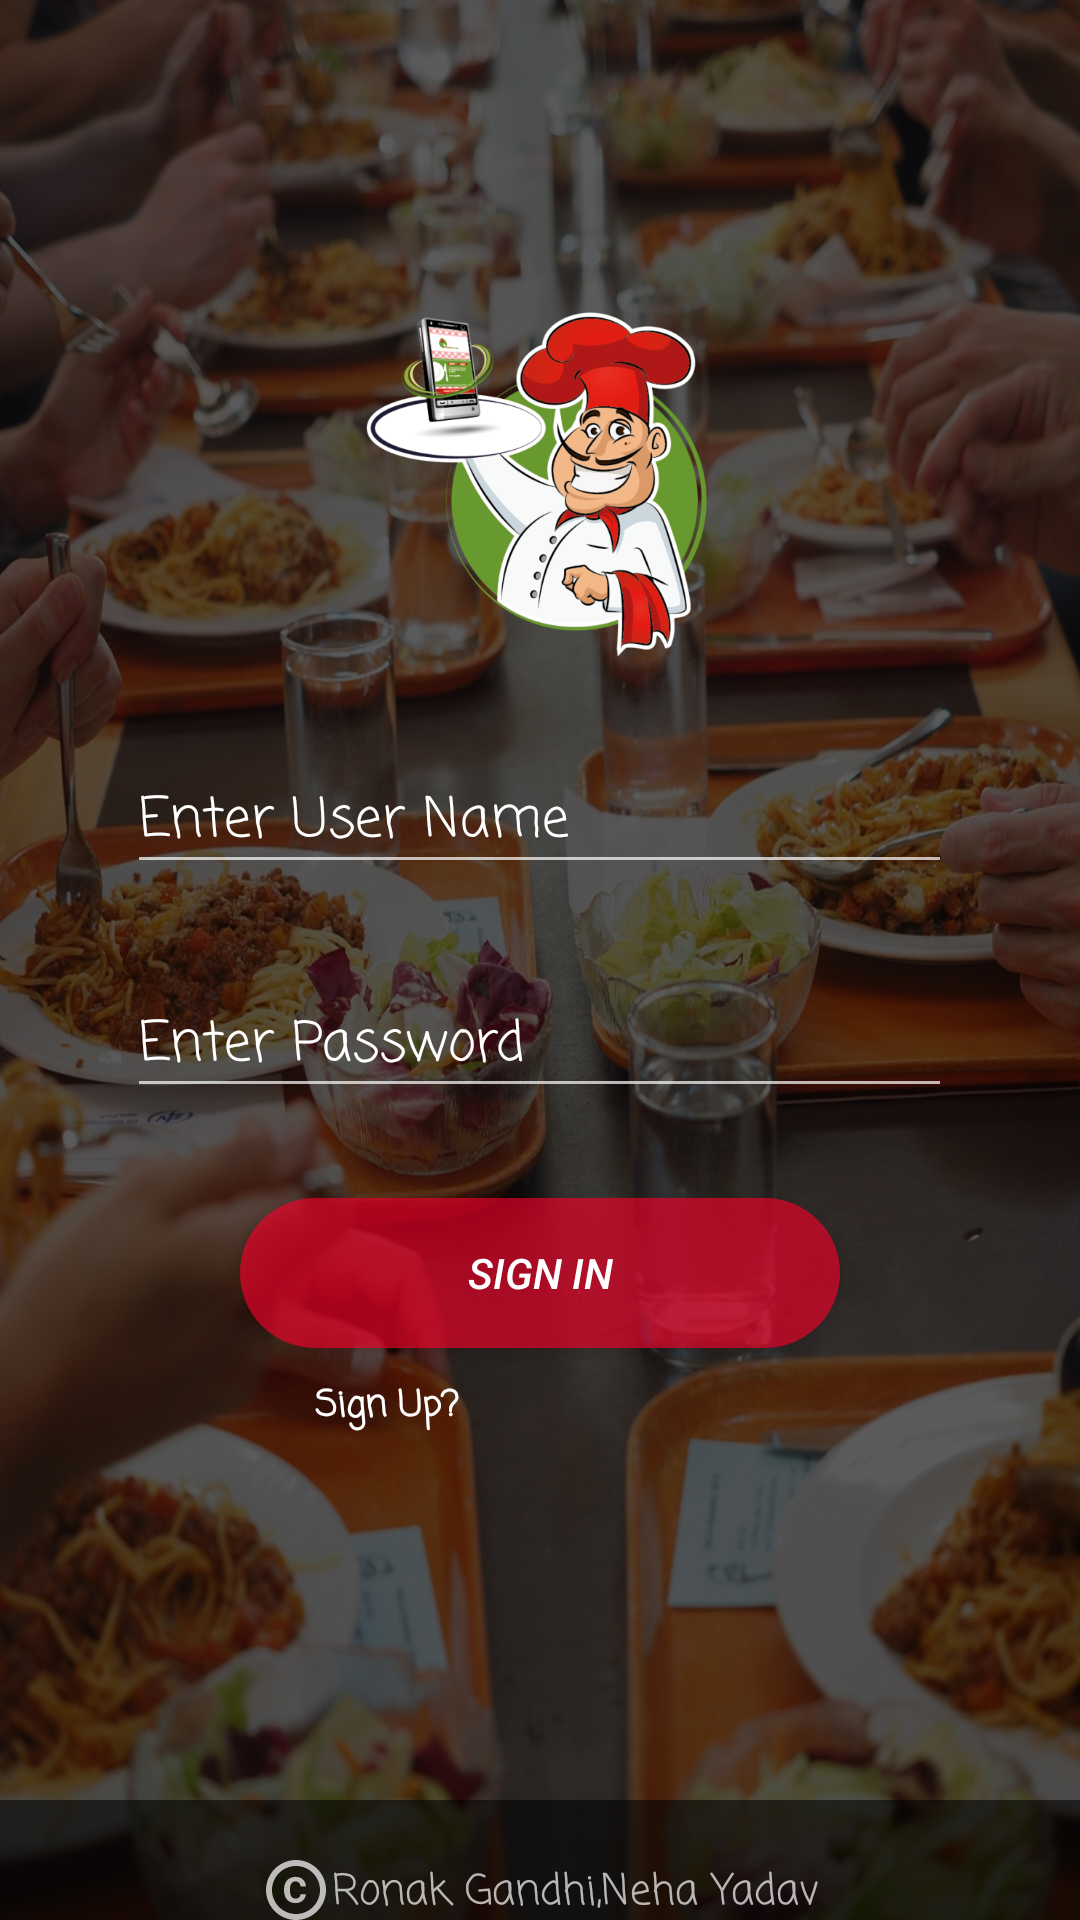

Here is an Android app screen rendered from its layout file. Give the layout XML and the strings, colors and styles it references.
<!-- AndroidManifest.xml: application theme AppTheme -->
<!-- res/layout/activity_main.xml -->
<?xml version="1.0" encoding="utf-8"?>
<RelativeLayout xmlns:android="http://schemas.android.com/apk/res/android"
    xmlns:app="http://schemas.android.com/apk/res-auto"
    xmlns:tools="http://schemas.android.com/tools"
    android:layout_width="match_parent"
    android:layout_height="match_parent"
    tools:context="com.example.rk.foodorder.MainActivity">

    <LinearLayout
        android:layout_width="match_parent"
        android:background="@drawable/background9"
        android:layout_height="wrap_content"
        android:orientation="vertical">


        <ImageView
            android:layout_width="520dp"
            android:layout_height="120dp"
            android:layout_gravity="center"
            android:src="@drawable/icon"
            android:layout_marginTop="100dp"/>
        <EditText
            android:layout_width="275dp"
            android:layout_gravity="center"
            android:layout_height="wrap_content"
            android:layout_marginTop="30dp"
            android:textColor="@color/white"
            android:drawableLeft="@drawable/person_login"
            android:hint="Enter User Name"
            android:fontFamily="casual"
            android:textColorHint="@color/white"
            android:id="@+id/enterUserName"
            />
        <EditText
            android:layout_width="275dp"
            android:layout_gravity="center"
            android:fontFamily="casual"
            android:layout_height="wrap_content"
            android:layout_marginTop="30dp"
            android:textColor="@color/white"
            android:drawableLeft="@drawable/pass_lock"
            android:hint="Enter Password"
            android:inputType="textPassword"
            android:textColorHint="@color/white"
            android:id="@+id/enterPass"/>

        <Button
            android:id="@+id/btnLogin"
            android:layout_width="200dp"
            android:layout_height="50dp"
            android:layout_gravity="center"
            android:layout_marginTop="30dp"
            android:background="@drawable/btnstyle"
            android:focusableInTouchMode="true"
            android:text="Sign In"
            android:onClick="userLogin"
            android:textColor="@color/white"
            android:textStyle="italic" />
        <LinearLayout
            android:layout_width="match_parent"
            android:layout_height="30dp"
            android:orientation="horizontal"
            android:layout_marginTop="10dp">
        <TextView
            android:id="@+id/signUp"
            android:layout_width="wrap_content"
            android:layout_height="29dp"
            android:layout_gravity="left"
            android:layout_marginLeft="105dp"
            android:text="Sign Up?"

            android:fontFamily="casual"
            android:textStyle="bold"
            android:textColor="@color/white"
            android:layout_marginTop="10dp"
            android:textSize="12sp" />

        </LinearLayout>
    </LinearLayout>
    <LinearLayout
        android:layout_width="match_parent"
        android:layout_height="100dp"
        android:orientation="vertical"
        android:layout_marginTop="600dp"
        android:background="#98050505">
        <TextView
            android:layout_width="wrap_content"
            android:layout_height="20dp"
            android:layout_gravity="center"
            android:layout_marginTop="20dp"
            android:textStyle="normal"
            android:fontFamily="casual"

            android:drawableLeft="@drawable/copyrightsymbol"
            android:text="Ronak Gandhi,Neha Yadav"/>
    </LinearLayout>

</RelativeLayout>
<!-- resources referenced by this layout -->
<resources>
  <color name="white">#ffffff</color>
  <!-- drawable background9: jpg bitmap (drawable, 562431 bytes) -->
  <!-- drawable btnstyle (drawable) -->
  <?xml version="1.0" encoding="utf-8"?>
  <selector xmlns:android="http://schemas.android.com/apk/res/android">
      <item>
          <shape android:shape="rectangle">
              <solid android:color="#a0fa002a"/>
              <stroke android:color="@color/white"/>
              <corners android:radius="30dp"/>
          </shape>
      </item>
  </selector>
  <!-- drawable copyrightsymbol (drawable) -->
  <vector android:alpha="0.71" android:height="24dp"
      android:viewportHeight="24.0" android:viewportWidth="24.0"
      android:width="24dp" xmlns:android="http://schemas.android.com/apk/res/android">
      <path android:fillColor="#ffffff" android:pathData="M10.08,10.86c0.05,-0.33 0.16,-0.62 0.3,-0.87s0.34,-0.46 0.59,-0.62c0.24,-0.15 0.54,-0.22 0.91,-0.23 0.23,0.01 0.44,0.05 0.63,0.13 0.2,0.09 0.38,0.21 0.52,0.36s0.25,0.33 0.34,0.53 0.13,0.42 0.14,0.64h1.79c-0.02,-0.47 -0.11,-0.9 -0.28,-1.29s-0.4,-0.73 -0.7,-1.01 -0.66,-0.5 -1.08,-0.66 -0.88,-0.23 -1.39,-0.23c-0.65,0 -1.22,0.11 -1.7,0.34s-0.88,0.53 -1.2,0.92 -0.56,0.84 -0.71,1.36S8,11.29 8,11.87v0.27c0,0.58 0.08,1.12 0.23,1.64s0.39,0.97 0.71,1.35 0.72,0.69 1.2,0.91 1.05,0.34 1.7,0.34c0.47,0 0.91,-0.08 1.32,-0.23s0.77,-0.36 1.08,-0.63 0.56,-0.58 0.74,-0.94 0.29,-0.74 0.3,-1.15h-1.79c-0.01,0.21 -0.06,0.4 -0.15,0.58s-0.21,0.33 -0.36,0.46 -0.32,0.23 -0.52,0.3c-0.19,0.07 -0.39,0.09 -0.6,0.1 -0.36,-0.01 -0.66,-0.08 -0.89,-0.23 -0.25,-0.16 -0.45,-0.37 -0.59,-0.62s-0.25,-0.55 -0.3,-0.88 -0.08,-0.67 -0.08,-1v-0.27c0,-0.35 0.03,-0.68 0.08,-1.01zM12,2C6.48,2 2,6.48 2,12s4.48,10 10,10 10,-4.48 10,-10S17.52,2 12,2zM12,20c-4.41,0 -8,-3.59 -8,-8s3.59,-8 8,-8 8,3.59 8,8 -3.59,8 -8,8z"/>
  </vector>
  <!-- drawable icon: png bitmap (drawable, 145574 bytes) -->
  <style name="AppTheme" parent="Theme.AppCompat.NoActionBar">
          
          <item name="android:windowNoTitle">true</item>
          <item name="android:windowFullscreen">true</item>
          <item name="colorPrimary">@color/colorPrimary</item>
          <item name="colorPrimaryDark">@color/colorPrimaryDark</item>
          <item name="colorAccent">@color/colorAccent</item>
      </style>
  <color name="colorPrimary">#3F51B5</color>
  <color name="colorPrimaryDark">#303F9F</color>
  <color name="colorAccent">#FF4081</color>
</resources>
